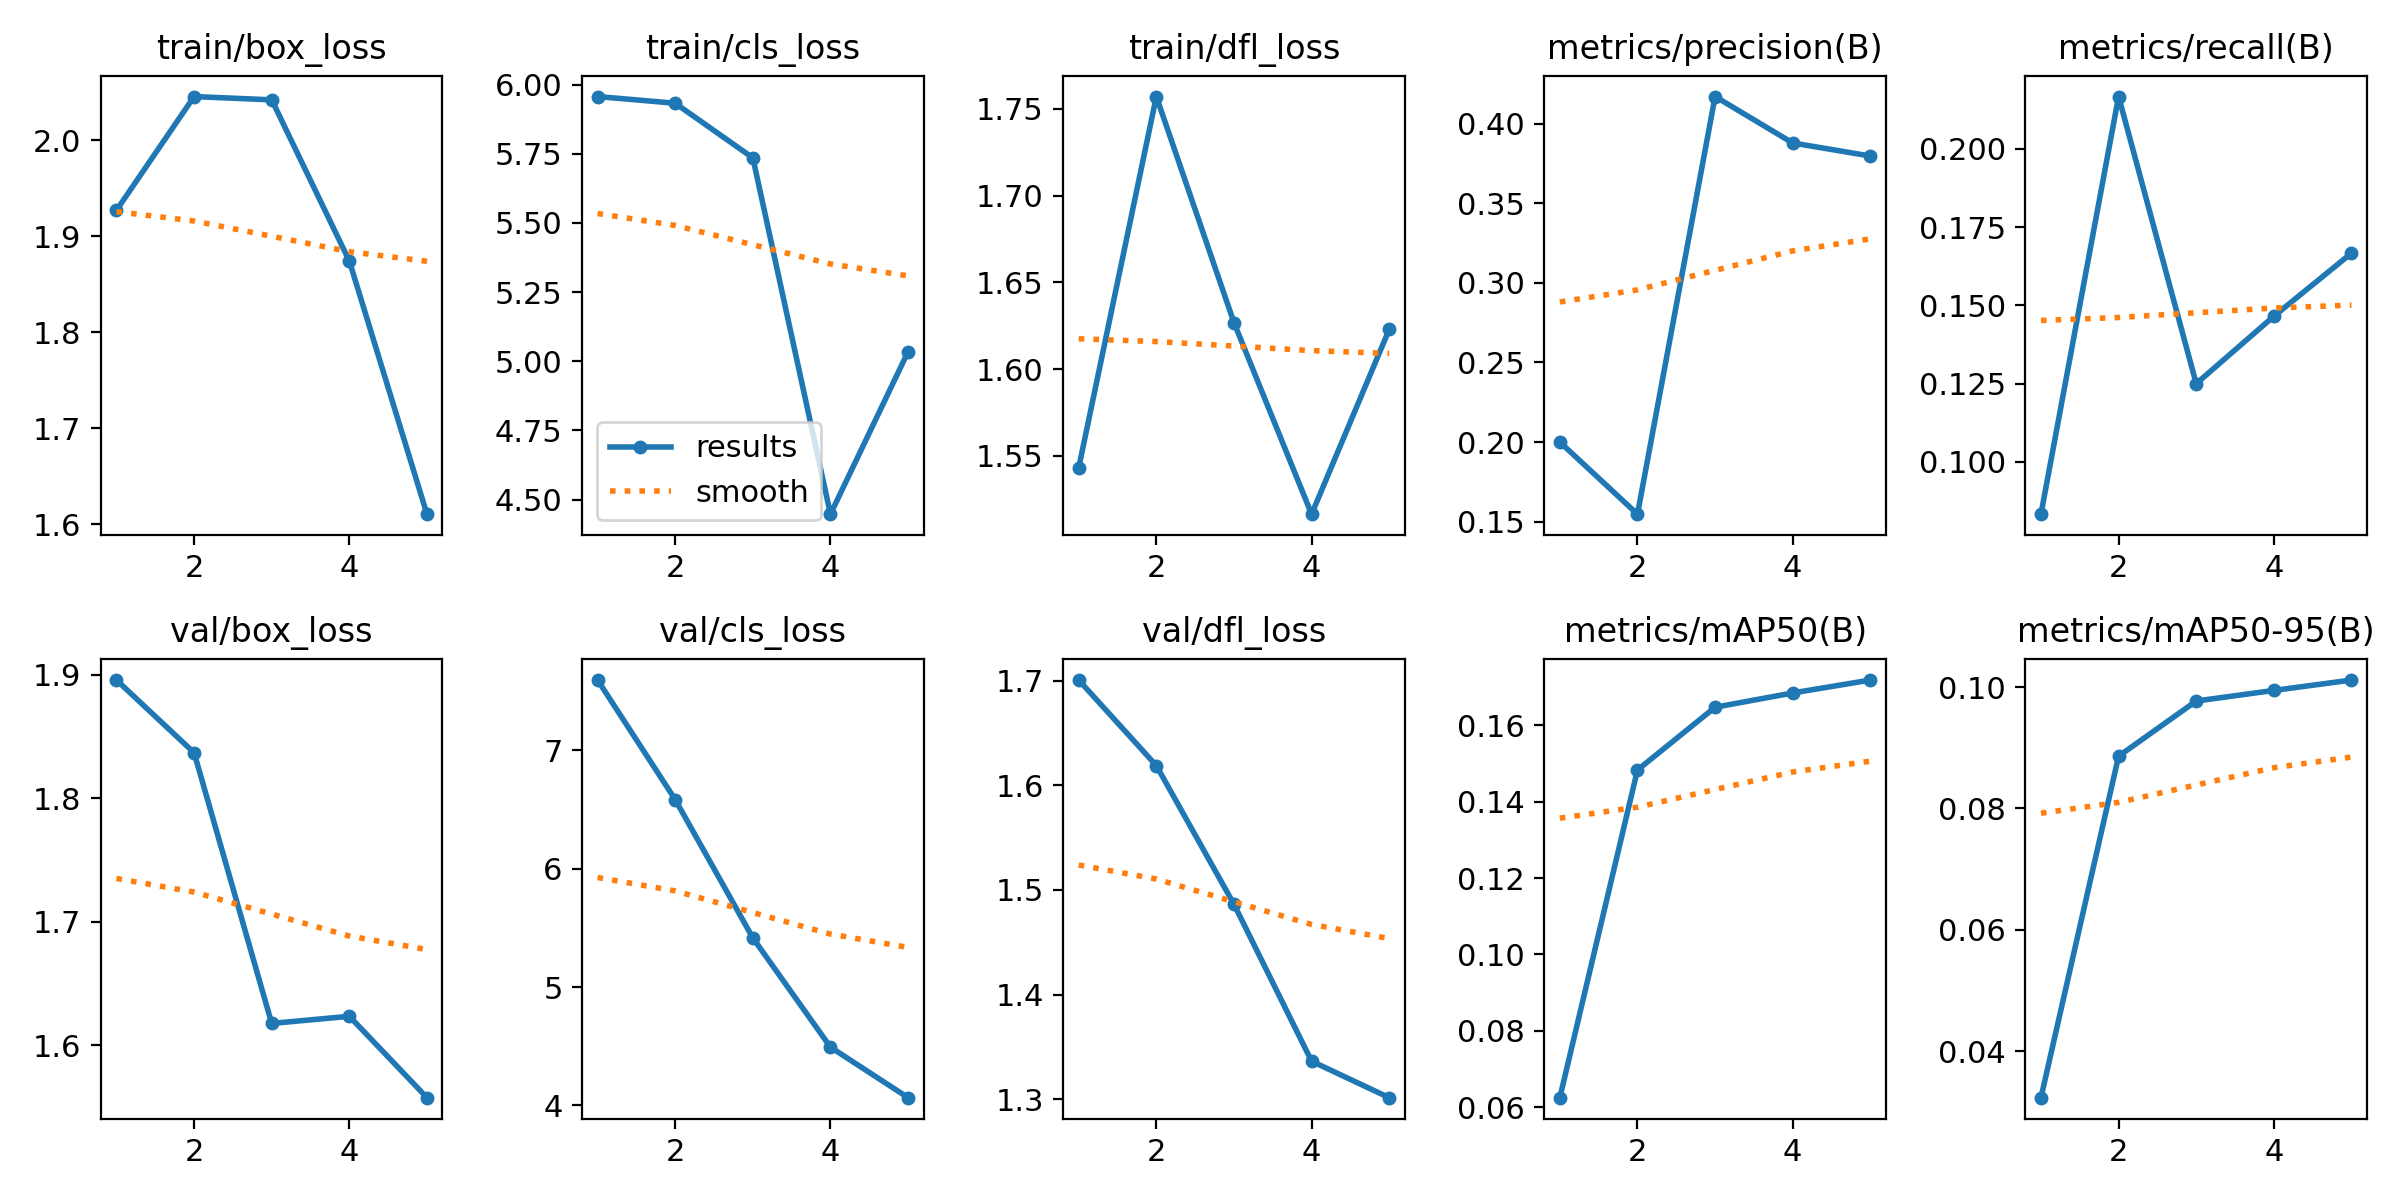

The table this chart was drawn from, first rows:
epoch, time, train/box_loss, train/cls_loss, train/dfl_loss, metrics/precision(B), metrics/recall(B), metrics/mAP50(B), metrics/mAP50-95(B), val/box_loss, val/cls_loss, val/dfl_loss, lr/pg0, lr/pg1, lr/pg2
1, 2.939, 1.927, 5.957, 1.543, 0.2, 0.08333, 0.0625, 0.03231, 1.896, 7.593, 1.701, 0, 0, 0
2, 6.124, 2.046, 5.932, 1.757, 0.1547, 0.2167, 0.1483, 0.08861, 1.837, 6.583, 1.619, 1.33693e-05, 1.33693e-05, 1.33693e-05
3, 9.031, 2.042, 5.735, 1.627, 0.4171, 0.125, 0.1647, 0.0977, 1.618, 5.415, 1.486, 2.01374e-05, 2.01374e-05, 2.01374e-05
4, 11.89, 1.874, 4.447, 1.516, 0.3879, 0.1465, 0.1685, 0.09945, 1.623, 4.492, 1.336, 2.03041e-05, 2.03041e-05, 2.03041e-05
5, 14.77, 1.61, 5.035, 1.623, 0.3797, 0.1667, 0.1719, 0.1012, 1.558, 4.066, 1.301, 1.38694e-05, 1.38694e-05, 1.38694e-05
